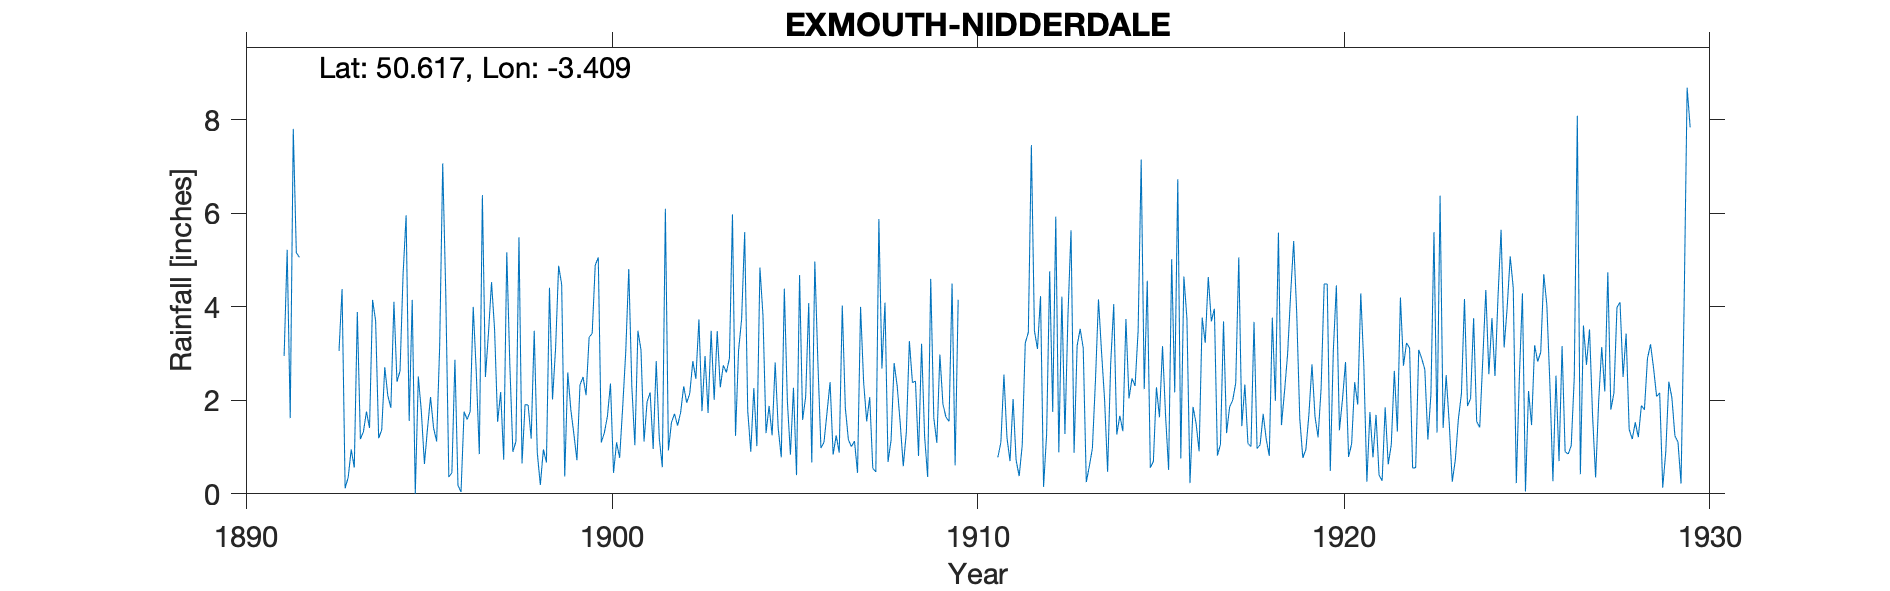

Source data for this figure (header and first rows):
EXMOUTH-NIDDERDALE, , , , , , , , , , , , , , , , , , , , , , , 
Grid ref, SY004805, Long, -3.409, Lat, 50.62, Elevation, 51, ft, , , , , , , , , , , , , , , 
Station no, RR2863, , , , , , , , , , , , , , , , , , , , , , 
, 1890, 1891, 1892, 1893, 1894, 1895, 1896, 1897, 1898, 1899, 1900, 1901, 1902, 1903, 1904, 1905, 1906, 1907, 1908, 1909, 1910, 1911, 1912
January, , , , 3.06, 3.7, 4.15, 0.36, 2.5, 0.65, 4.88, 4.89, 2.3, 0.93, 2.95, 3.74, 1.4, 4.97, 1.01, 0.68, 1.22, , 0.78, 3.49
February, , , , 4.38, 1.19, 0, 0.45, 3.44, 1.91, 4.48, 5.06, 1.04, 1.53, 1.73, 5.6, 0.78, 2.82, 1.13, 1.15, 0.36, , 1.1, 3.1
March, , , , 0.12, 1.37, 2.51, 2.87, 4.53, 1.9, 0.37, 1.1, 3.49, 1.71, 3.49, 1.78, 4.39, 0.98, 0.45, 2.8, 4.6, , 2.55, 4.23
April, , , , 0.35, 2.71, 1.75, 0.18, 3.52, 1.18, 2.6, 1.31, 3.08, 1.46, 2.01, 0.9, 1.98, 1.1, 4, 2.31, 1.63, , 1.2, 0.15
May, , , , 0.95, 2.1, 0.64, 0.04, 1.54, 3.49, 1.8, 1.66, 1.12, 1.74, 3.48, 2.26, 0.84, 1.74, 2.39, 1.51, 1.09, , 0.7, 1.28
June, , , , 0.56, 1.84, 1.39, 1.76, 2.18, 0.88, 1.28, 2.36, 1.97, 2.3, 2.28, 1.02, 2.27, 2.39, 1.55, 0.59, 2.98, , 2.03, 4.76
July, , 2.95, , 3.89, 4.11, 2.07, 1.59, 0.73, 0.19, 0.72, 0.45, 2.17, 1.95, 2.75, 4.84, 0.4, 0.84, 2.07, 1.31, 1.92, , 0.72, 1.75
August, , 5.22, , 1.17, 2.4, 1.41, 1.76, 5.17, 0.95, 2.33, 1.1, 0.96, 2.15, 2.6, 3.82, 4.68, 1.25, 0.55, 3.27, 1.64, , 0.38, 5.93
September, , 1.62, , 1.33, 2.63, 1.12, 4, 2.77, 0.67, 2.5, 0.77, 2.84, 2.84, 2.9, 1.3, 1.58, 0.88, 0.47, 2.38, 1.55, , 1.04, 0.89
October, , 7.81, , 1.76, 4.69, 3.16, 2.6, 0.9, 4.41, 2.11, 1.85, 1.19, 2.46, 5.98, 1.88, 2.08, 4.03, 5.88, 2.41, 4.5, , 3.23, 4.22
November, , 5.16, , 1.41, 5.96, 7.07, 0.85, 1.12, 2.02, 3.35, 3.03, 0.57, 3.73, 1.24, 1.25, 4.08, 1.84, 2.68, 0.81, 0.61, , 3.45, 1.28
December, , 5.06, , 4.15, 1.56, 4.28, 6.39, 5.49, 3.11, 3.43, 4.81, 6.1, 1.77, 3.07, 2.81, 0.67, 1.16, 4.09, 3.21, 4.15, , 7.46, 3.83
Total, , , , 23.13, 34.26, 29.55, 22.85, 33.89, 21.36, 29.85, 28.39, 26.83, 24.57, 34.48, 31.2, 25.15, 24, 26.27, 22.43, 26.25, , 24.64, 34.91
